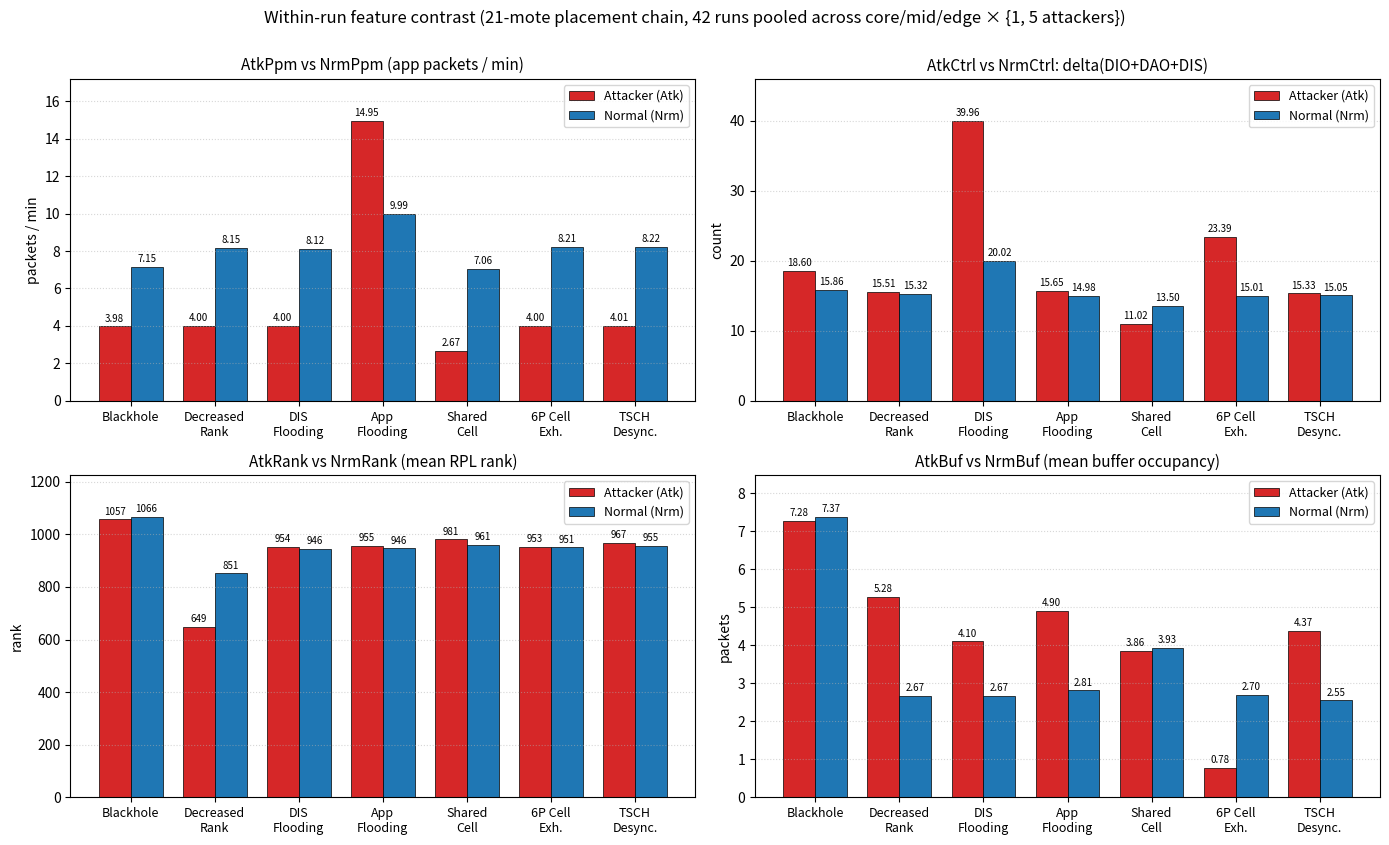

This figure's Python source:
#!/usr/bin/env python3
"""Generate feature_signature for 21-mote placement chain.

Replaces the old random-main-chain numbers in gen_result_figures.py.
The 31-mote feature signatures are unchanged because
the 31-mote scale chain was already the placement chain.
"""
from pathlib import Path
import matplotlib
matplotlib.use('Agg')
import matplotlib.pyplot as plt
import numpy as np

OUT = Path('paper/figures')
OUT.mkdir(parents=True, exist_ok=True)


def fig_feature_signature():
    attacks = ['Blackhole', 'Decreased\nRank', 'DIS\nFlooding', 'App\nFlooding',
               'Shared\nCell', '6P Cell\nExh.', 'TSCH\nDesync.']
    # 21-mote placement chain (a5+a1 pooled, 6 cells per attack)
    atk_ppm  = [3.98,    4.00,   4.00,   14.95,  2.67,   4.00,   4.01]
    nrm_ppm  = [7.15,    8.15,   8.12,   9.99,   7.06,   8.21,   8.22]
    atk_ctrl = [18.60,   15.51,  39.96,  15.65,  11.02,  23.39,  15.33]
    nrm_ctrl = [15.86,   15.32,  20.02,  14.98,  13.50,  15.01,  15.05]
    atk_rank = [1056.81, 648.89, 953.71, 955.12, 981.33, 952.89, 967.11]
    nrm_rank = [1065.54, 851.37, 945.96, 946.50, 961.41, 950.55, 955.26]
    atk_buf  = [7.28,    5.28,   4.10,   4.90,   3.86,   0.78,   4.37]
    nrm_buf  = [7.37,    2.67,   2.67,   2.81,   3.93,   2.70,   2.55]

    fig, axes = plt.subplots(2, 2, figsize=(14, 8.4))
    x = np.arange(len(attacks))
    w = 0.38
    panels = [
        (atk_ppm,  nrm_ppm,  'AtkPpm vs NrmPpm (app packets / min)', 'packets / min'),
        (atk_ctrl, nrm_ctrl, 'AtkCtrl vs NrmCtrl: delta(DIO+DAO+DIS)', 'count'),
        (atk_rank, nrm_rank, 'AtkRank vs NrmRank (mean RPL rank)',    'rank'),
        (atk_buf,  nrm_buf,  'AtkBuf vs NrmBuf (mean buffer occupancy)', 'packets'),
    ]
    for ax, (atk, nrm, title, ylab) in zip(axes.flat, panels):
        ra = ax.bar(x - w/2, atk, w, label='Attacker (Atk)', color='#d62728',
                    edgecolor='black', linewidth=0.5)
        rn = ax.bar(x + w/2, nrm, w, label='Normal (Nrm)', color='#1f77b4',
                    edgecolor='black', linewidth=0.5)
        fmt = '%.0f' if max(max(atk), max(nrm)) > 100 else '%.2f'
        ax.bar_label(ra, fmt=fmt, fontsize=7, padding=2)
        ax.bar_label(rn, fmt=fmt, fontsize=7, padding=2)
        ax.set_xticks(x); ax.set_xticklabels(attacks, fontsize=9)
        ax.set_title(title, fontsize=11)
        ax.set_ylabel(ylab, fontsize=10)
        ax.grid(True, axis='y', linestyle=':', alpha=0.5)
        ax.set_ylim(0, max(max(atk), max(nrm)) * 1.15)
        ax.legend(fontsize=9, loc='upper right')
    plt.suptitle('Within-run feature contrast (21-mote placement chain, '
                 '42 runs pooled across core/mid/edge × {1, 5 attackers})',
                 fontsize=12, y=1.00)
    plt.tight_layout()
    out_png = OUT / 'feature_signature.png'
    plt.savefig(out_png, dpi=140, bbox_inches='tight')
    plt.savefig(out_png.with_suffix('.pdf'), bbox_inches='tight')
    plt.close()
    print(f'Wrote {out_png.with_suffix(".pdf")} + .png')


if __name__ == '__main__':
    fig_feature_signature()
